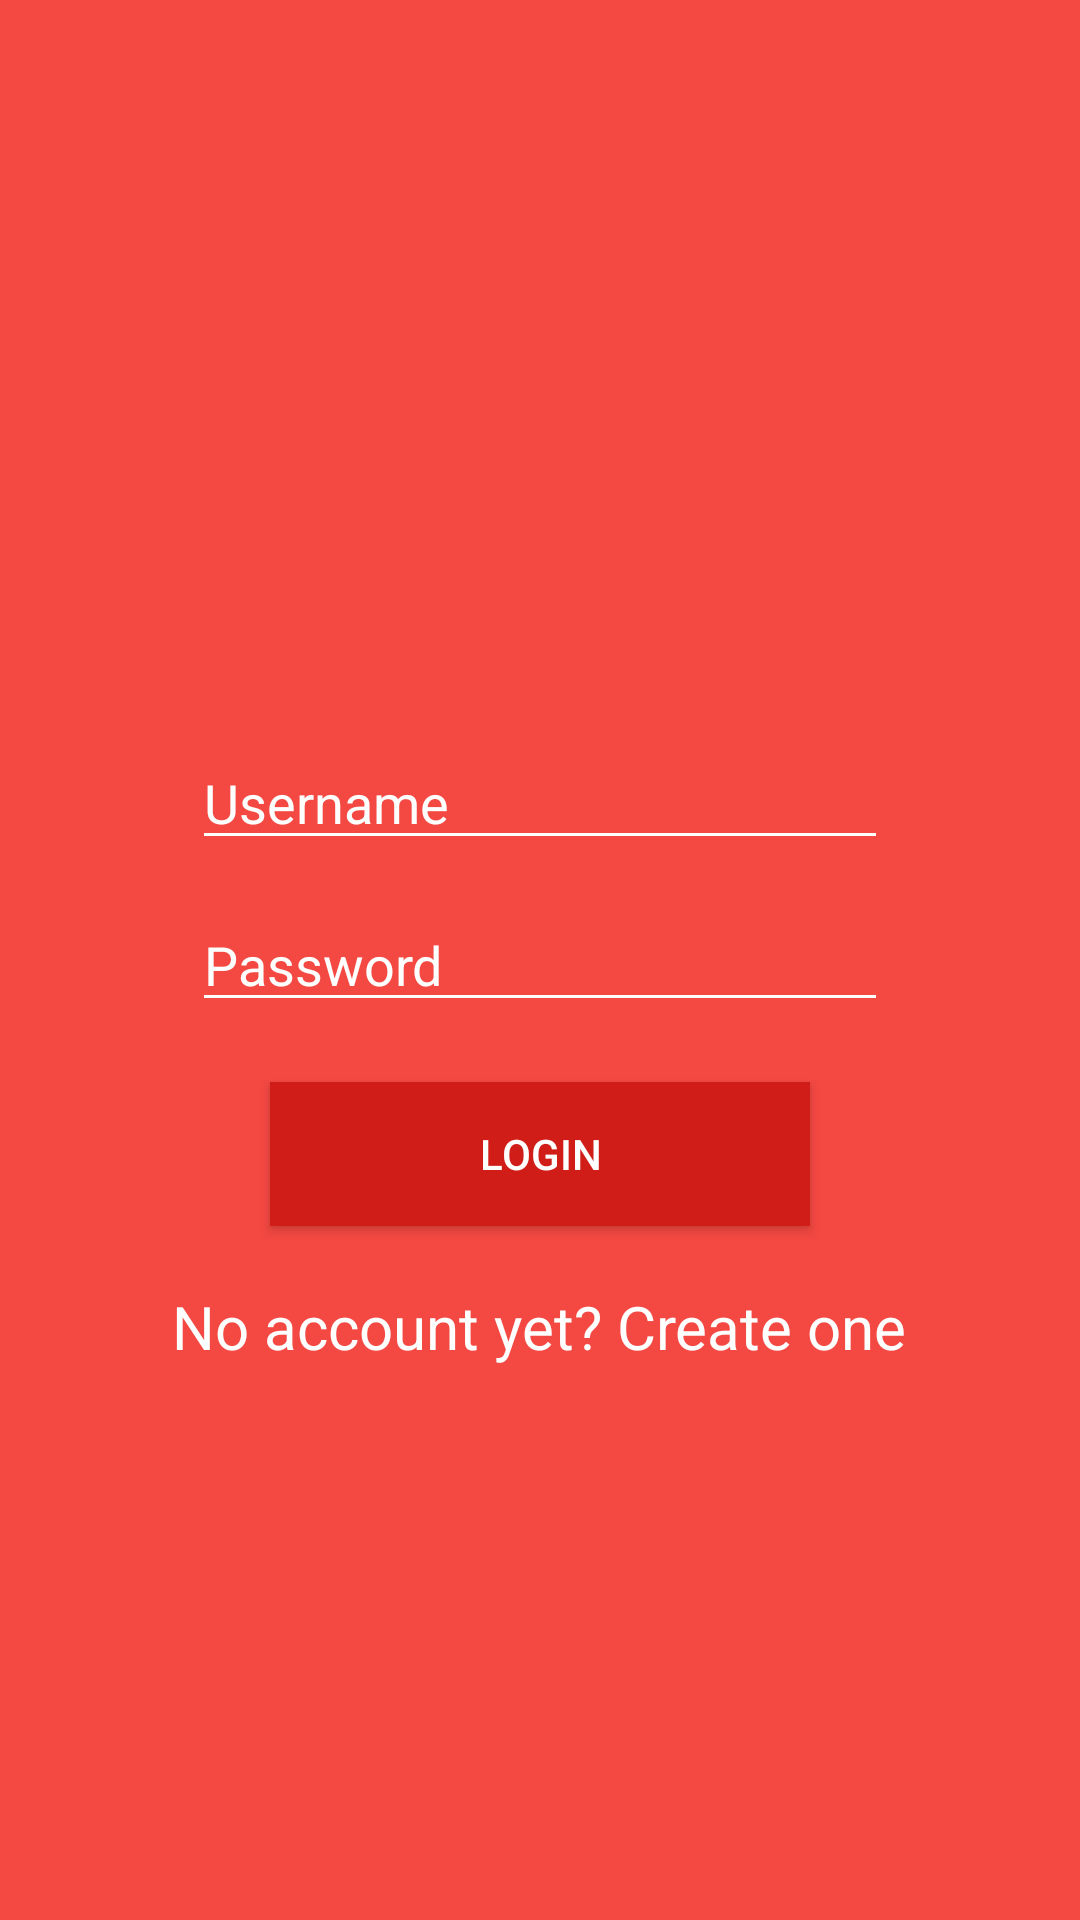

Produce the Android XML layout that renders to this screen, including the resource entries it uses.
<!-- AndroidManifest.xml: application theme AppTheme -->
<!-- res/layout/activity_main.xml -->
<?xml version="1.0" encoding="utf-8"?>
<RelativeLayout
    xmlns:android="http://schemas.android.com/apk/res/android"
    xmlns:app="http://schemas.android.com/apk/res-auto"
    xmlns:tools="http://schemas.android.com/tools"
    android:layout_width="match_parent"
    android:layout_height="match_parent"
    android:background="#f44842"
    tools:context="com.example.ajit.avalonian.MainActivity">


    <EditText
        android:id="@+id/uid"
        android:layout_width="match_parent"
        android:layout_height="wrap_content"
        android:inputType="textEmailAddress"
        android:backgroundTint="#FDFEFE"
        android:hint="Username"
        android:textColorHint="#FDFEFE"
        android:layout_marginLeft="64dp"
        android:layout_marginRight="64dp"
        android:layout_marginBottom="54dp"
        android:layout_alignBottom="@+id/pid" />

    <EditText
        android:id="@+id/pid"
        android:layout_width="match_parent"
        android:layout_height="wrap_content"
        android:inputType="textPassword"
        android:backgroundTint="#FDFEFE"
        android:hint="Password"
        android:textColorHint="#FDFEFE"
        android:layout_marginLeft="64dp"
        android:layout_marginRight="64dp"
        android:layout_centerVertical="true"
        android:layout_alignParentStart="true" />

    <ImageView
        android:layout_width="wrap_content"
        android:layout_height="wrap_content"
        android:src="@mipmap/ic_launcher"
        android:layout_above="@+id/uid"
        android:layout_centerHorizontal="true"
        android:layout_marginBottom="49dp" />

    <Button
        android:id="@+id/lid"
        android:layout_width="match_parent"
        android:layout_height="wrap_content"
        android:text="Login"
        android:textColor="#FDFEFE"
        android:background="@color/colorPrimary"
        android:layout_marginTop="20dp"
        android:layout_marginLeft="90dp"
        android:layout_marginRight="90dp"
        android:layout_below="@+id/uid" />

    <TextView
        android:id="@+id/textView"
        android:layout_width="wrap_content"
        android:layout_height="wrap_content"
        android:layout_below="@+id/lid"
        android:layout_centerHorizontal="true"
        android:textSize="20dp"
        android:layout_marginTop="20dp"
        android:layout_marginLeft="80dp"
        android:text="No account yet? Create one"
        android:textColor="#FDFEFE"/>


</RelativeLayout>
<!-- resources referenced by this layout -->
<resources>
  <color name="colorPrimary">#d11d17</color>
  <style name="AppTheme" parent="Theme.AppCompat.Light.NoActionBar">
          
          <item name="colorPrimary">@color/colorPrimary</item>
          <item name="colorPrimaryDark">@color/colorPrimaryDark</item>
          <item name="colorAccent">@color/colorAccent</item>
      </style>
  <color name="colorPrimaryDark">#a80803</color>
  <color name="colorAccent">#FF4081</color>
</resources>
